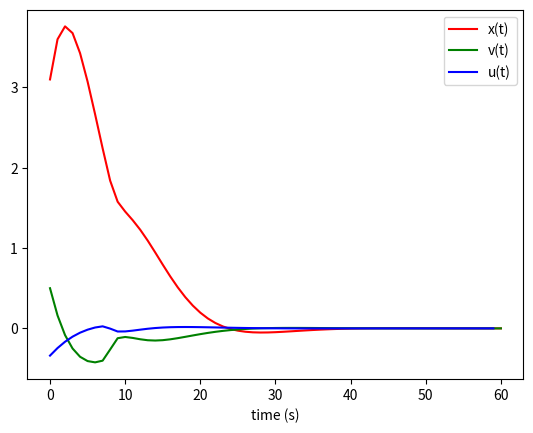

Generate this figure with matplotlib:
import matplotlib.pyplot as plt
import numpy as np

def build_Abar(A, N):
	n = A.shape[0]
	Abar = np.matrix( np.zeros(((N+1)*n,n)) )
	for i in range(N+1):
		Abar[i*n:(i+1)*n,:] = A**i
	return Abar

def build_Bbar(A, B, N):
	(n,m) = B.shape
	Bbar = np.matrix( np.zeros(((N+1)*n,N*m)) )
	for i in range(N):
		for j in range(N-i):
			Bbar[(N-i)*n:(N-i+1)*n,(N-i-j-1)*m:(N-i-j)*m] = (A**j)*B
	return Bbar

def gaussian(x, mu, sig):
	return np.exp(-((x-mu)/sig)**2)/(sig*np.sqrt(2*np.pi))

A = np.matrix([[1,1],[0,1]])
B = np.matrix([[0],[1]])
(n,m) = B.shape
N=60

Abar = build_Abar(A,    N)
Bbar = build_Bbar(A, B, N)

K=-(Bbar.transpose()*Bbar+np.identity(N*m)*256).I*Bbar.transpose()*Abar
X0=np.matrix([[3.1],[0.5]])
U=K*X0
X=Abar*X0 + Bbar*U

slope = gaussian(np.linspace(-5, 5, 1000), 2, .4)/6

'''
b = [slope[0]]
for item in slope[1:]:
	b.append(b[-1] - item)

plt.ylabel('elevation')
plt.xlabel('x')
plt.plot(np.linspace(-5, 5, 1000), b)
plt.show()
'''

for i in range(N):
	Xi = X[i*n:(i+1)*n,0]
	U[i*m:(i+1)*m,0] = K[0:m,:]*Xi
	
	idxslope = int((Xi[0,0]+5)/10.*1000.)
	if (idxslope<0 or idxslope>=1000):
		idxslope = 0
	X[(i+1)*n:(i+2)*n,0] = A*Xi + B*U[i*m:(i+1)*m,0] + B*slope[idxslope]

#plt.plot(range(N+1)[0:N//3], X[0::2][0:N//3], label="x(t)", color='red')
plt.plot(range(N+1), X[0::2], label="x(t)", color='red')
plt.plot(range(N+1), X[1::2], label="v(t)", color='green')
plt.plot(range(N),   U,       label="u(t)", color='blue')
plt.xlabel('time (s)')
plt.legend()
plt.show()
